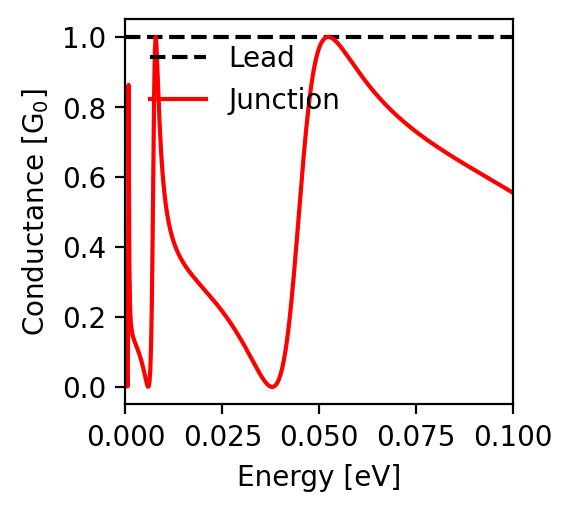

The file beside this chart, header and first rows:
energy; conductance
-0.1; 0.555
-0.0998; 0.556
-0.0996; 0.557
-0.0994; 0.559
-0.0992; 0.56
-0.099; 0.561
-0.0988; 0.563
-0.0986; 0.564
-0.0984; 0.565
-0.0982; 0.567
-0.098; 0.568
-0.0978; 0.569
-0.0976; 0.571
-0.0974; 0.572
-0.0972; 0.573
-0.097; 0.575
-0.0968; 0.576
-0.0966; 0.577
-0.0964; 0.579
-0.0962; 0.58
-0.096; 0.581
-0.0958; 0.582
-0.0956; 0.584
-0.0954; 0.585
-0.0952; 0.586
-0.095; 0.588
-0.0948; 0.589
-0.0946; 0.59
-0.0944; 0.592
-0.0942; 0.593
-0.094; 0.594
-0.0938; 0.595
-0.0936; 0.597
-0.0934; 0.598
-0.0932; 0.599
-0.093; 0.601
-0.0928; 0.602
-0.0926; 0.603
-0.0924; 0.605
-0.0922; 0.606
-0.092; 0.607
-0.0918; 0.609
-0.0916; 0.61
-0.0914; 0.611
-0.0912; 0.612
-0.091; 0.614
-0.0908; 0.615
-0.0906; 0.616
-0.0904; 0.618
-0.0902; 0.619
-0.09; 0.62
-0.0898; 0.622
-0.0896; 0.623
-0.0894; 0.624
-0.0892; 0.626
-0.089; 0.627
-0.0888; 0.628
-0.0886; 0.63
-0.0884; 0.631
-0.0882; 0.632
... 941 more rows
